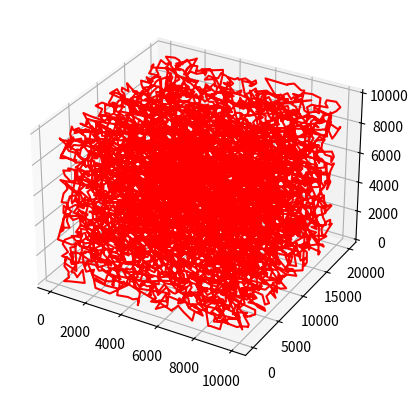

Generate this figure with matplotlib:
# from mpl_toolkits import mplot3d

# %matplotlib inline
import os, sys
import numpy as np
import matplotlib.pyplot as plt

'''
For initializing Genome location in a 3D cell container
'''


def DetermineDistance_3D(P1, P2):
    return np.sqrt(np.sum((P1 - P2) ** 2, axis=1))


def TrimToShape(Nodes, Shape):
    if Shape == 'rectangle':
        return Nodes
    else:
        print('Unrecognizable Shape for Trimming: ', Shape)
        print('Available Trimming Shapes: rectangle')
        sys.exit(0)


def GetNodesAndDistances(Dim_X, Dim_Y, Dim_Z, N_Nodes, shape='rectangle'):
    assert (isinstance(N_Nodes, int)) & (
                N_Nodes > 1), 'ERROR: N_Nodes (Input: %s) must be an integer greater than 1.' % N_Nodes

    XYZ = np.array([Dim_X, Dim_Y, Dim_Z])

    # Generate sets of three random numbers
    Nodes_Original = np.random.rand(N_Nodes, 3) * XYZ

    # TODO:Potential node trimming step for shape control
    Nodes_Trimmed = TrimToShape(Nodes_Original, shape)

    # Arrange Nodes by finding the nearest neighbor
    Node_Reference = Nodes_Original[0]
    Nodes_Modified = Nodes_Original[1:]  # Nodes excluding the reference node

    Nodes_Arranged = np.zeros_like(Nodes_Original)
    Nodes_Arranged[0] = Node_Reference

    Distances = np.zeros_like(Nodes_Original)

    # print('Prev', Nodes_Modified)
    # print('Node:', Node_Reference)

    for i in range(Nodes_Modified.shape[0]):
        Distance = DetermineDistance_3D(Node_Reference, Nodes_Modified)
        Idx_NearestNeighbor = Distance.argmin()
        Distances[i] = Distance[Idx_NearestNeighbor]
        Node_Reference = Nodes_Modified[Idx_NearestNeighbor]
        Nodes_Arranged[i + 1] = Node_Reference
        Nodes_Modified = np.delete(Nodes_Modified, Idx_NearestNeighbor, axis=0)
        # print(i)
        # print('Node    :', Node_Reference)
        # print('Rest    :', Nodes_Modified)
        # print('Arranged:', Nodes_Arranged)

    return Nodes_Arranged, Distances


def Plot3D(Nodes):
    ax = plt.axes(projection='3d')

    # Data for a three-dimensional line
    X = Nodes[:, 0]
    Y = Nodes[:, 1]
    Z = Nodes[:, 2]
    ax.plot3D(X, Y, Z, 'red')

    # Data for three-dimensional scattered points
    # ax.scatter3D(X, Y, Z, c='blue')
    # ax.scatter3D(X, Y, Z, c=Z, cmap='Greens')

    plt.show()


def main():   # add verbose
    Dim_X = 10000
    Dim_Y = 20000
    Dim_Z = 10000
    N_Nodes = 10000
    Nodes, Distances = GetNodesAndDistances(Dim_X, Dim_Y, Dim_Z, N_Nodes)
    Plot3D(Nodes)


if __name__ == '__main__':
    main()



